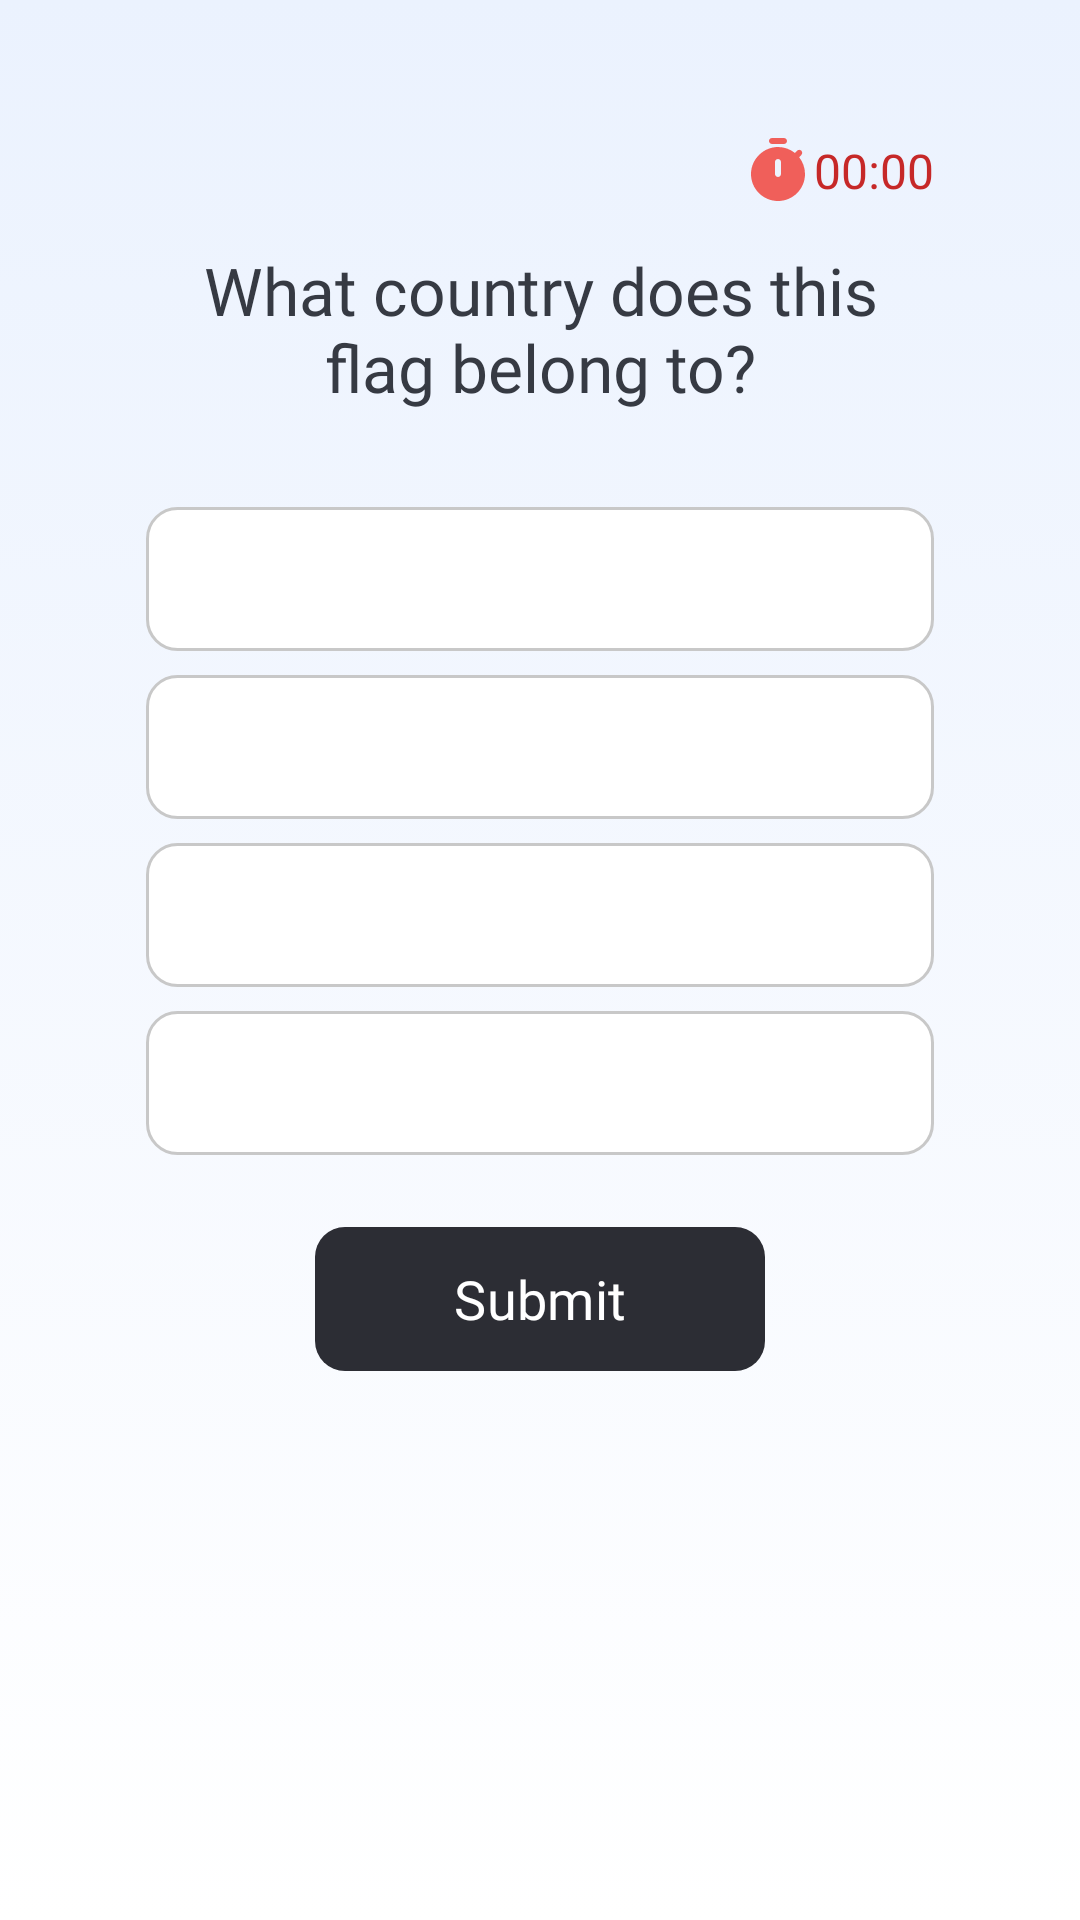

Reconstruct the res/layout file that produces this screen, plus the resources it refers to.
<!-- AndroidManifest.xml: application theme Theme.FlagsQuiz -->
<!-- res/layout/fragment_quiz.xml -->
<?xml version="1.0" encoding="utf-8"?>
<ScrollView
    xmlns:android="http://schemas.android.com/apk/res/android"
    xmlns:app="http://schemas.android.com/apk/res-auto"
    xmlns:tools="http://schemas.android.com/tools"
    android:layout_width="match_parent"
    android:layout_height="match_parent"
    android:fillViewport="true"
    tools:context=".ui.frag.QuizFragment">

    <androidx.constraintlayout.widget.ConstraintLayout
        android:layout_width="match_parent"
        android:layout_height="wrap_content"
        android:background="@drawable/bg_grad"
        android:gravity="center"
        android:orientation="vertical"
        android:padding="16dp">

        <TextView
            android:id="@+id/textProgress"
            android:layout_width="wrap_content"
            android:layout_height="50dp"
            android:layout_marginTop="16dp"
            android:fontFamily="@font/signika"
            android:gravity="center"
            android:textColor="@color/text_dark"
            android:textSize="16sp"
            app:layout_constraintStart_toStartOf="@+id/guideline"
            app:layout_constraintTop_toTopOf="parent"
            tools:text="Question 1 of 10" />

        <Chronometer
            android:id="@+id/chronometer"
            android:layout_width="wrap_content"
            android:layout_height="50dp"
            android:layout_marginTop="16dp"
            android:drawableStart="@drawable/ic_timer"
            android:gravity="center"
            android:textColor="#C62828"
            android:textSize="16sp"
            app:layout_constraintEnd_toStartOf="@+id/guideline2"
            app:layout_constraintTop_toTopOf="parent" />

        <TextView
            android:id="@+id/textQuestion"
            android:layout_width="0dp"
            android:layout_height="wrap_content"
            android:fontFamily="@font/signika"
            android:gravity="center"
            android:text="@string/question"
            android:textColor="@color/gray"
            android:textSize="22sp"
            app:layout_constraintEnd_toStartOf="@+id/guideline2"
            app:layout_constraintStart_toStartOf="@+id/guideline"
            app:layout_constraintTop_toBottomOf="@+id/textProgress" />


        <com.google.android.material.imageview.ShapeableImageView
            android:id="@+id/imgFlag"
            android:layout_width="0dp"
            android:layout_height="wrap_content"
            android:layout_marginStart="16dp"
            android:layout_marginTop="16dp"
            android:layout_marginEnd="16dp"
            android:adjustViewBounds="true"
            android:contentDescription="@string/flag_image"
            android:scaleType="centerInside"
            app:layout_constraintEnd_toStartOf="@+id/guideline2"
            app:layout_constraintStart_toStartOf="@+id/guideline"
            app:layout_constraintTop_toBottomOf="@+id/textQuestion"
            app:shapeAppearance="@style/rectangle"
            tools:srcCompat="@drawable/be" />

        <com.google.android.material.button.MaterialButton
            android:id="@+id/btnSubmit"
            android:layout_width="150dp"
            android:layout_height="48dp"
            android:layout_marginTop="16dp"
            android:background="@drawable/bg_rounded"
            android:maxLength="300"
            android:text="@string/submit"
            android:textColor="@android:color/white"
            android:textSize="18sp"
            app:backgroundTint="@color/text_dark"
            app:layout_constraintEnd_toStartOf="@+id/guideline2"
            app:layout_constraintStart_toStartOf="@+id/guideline"
            app:layout_constraintTop_toBottomOf="@+id/radioGroup" />

        <com.google.android.material.button.MaterialButton
            android:id="@+id/btnNext"
            android:layout_width="150dp"
            android:layout_height="48dp"
            android:layout_marginTop="16dp"
            android:background="@drawable/bg_rounded"
            android:maxLength="300"
            android:text="@string/next"
            android:textColor="@android:color/white"
            android:textSize="18sp"
            android:visibility="invisible"
            app:backgroundTint="@color/text_dark"
            app:layout_constraintEnd_toStartOf="@+id/guideline2"
            app:layout_constraintStart_toStartOf="@+id/guideline"
            app:layout_constraintTop_toBottomOf="@+id/radioGroup" />

        <androidx.constraintlayout.widget.Guideline
            android:id="@+id/guideline"
            android:layout_width="wrap_content"
            android:layout_height="wrap_content"
            android:orientation="vertical"
            app:layout_constraintGuide_percent="0.1" />

        <androidx.constraintlayout.widget.Guideline
            android:id="@+id/guideline2"
            android:layout_width="wrap_content"
            android:layout_height="wrap_content"
            android:orientation="vertical"
            app:layout_constraintGuide_percent="0.9" />

        <RadioGroup
            android:id="@+id/radioGroup"
            android:layout_width="0dp"
            android:layout_height="wrap_content"
            android:layout_marginTop="16dp"
            app:layout_constraintEnd_toStartOf="@+id/guideline2"
            app:layout_constraintStart_toStartOf="@+id/guideline"
            app:layout_constraintTop_toBottomOf="@+id/imgFlag">

            <com.google.android.material.radiobutton.MaterialRadioButton
                android:id="@+id/rbOptOne"
                style="@style/CustomRadio"
                android:layout_width="match_parent"
                android:layout_height="wrap_content"
                tools:text="Germany"
                tools:ignore="VisualLintButtonSize" />

            <com.google.android.material.radiobutton.MaterialRadioButton
                android:id="@+id/rbOptTwo"
                style="@style/CustomRadio"
                android:layout_width="match_parent"
                android:layout_height="wrap_content"
                tools:text="Algeria"
                tools:ignore="VisualLintButtonSize" />

            <com.google.android.material.radiobutton.MaterialRadioButton
                android:id="@+id/rbOptThree"
                style="@style/CustomRadio"
                android:layout_width="match_parent"
                android:layout_height="wrap_content"
                tools:text="Nederland"
                tools:ignore="VisualLintButtonSize" />

            <com.google.android.material.radiobutton.MaterialRadioButton
                android:id="@+id/rbOptFour"
                style="@style/CustomRadio"
                android:layout_width="match_parent"
                android:layout_height="wrap_content"
                tools:text="Finland"
                tools:ignore="VisualLintButtonSize" />
        </RadioGroup>

    </androidx.constraintlayout.widget.ConstraintLayout>
</ScrollView>
<!-- resources referenced by this layout -->
<resources>
  <color name="gray">#363A43</color>
  <color name="text_dark">#2C2D34</color>
  <!-- drawable be: jpg bitmap (drawable, 4388 bytes) -->
  <!-- drawable bg_grad (drawable) -->
  <?xml version="1.0" encoding="utf-8"?>
  <selector xmlns:android="http://schemas.android.com/apk/res/android">
      <item>
          <shape>
              <gradient
                  android:angle="90"
                  android:startColor="#FFFFFF"
                  android:endColor="#EBF2FE"
                  />
          </shape>
      </item>
  </selector>
  <!-- drawable bg_rounded (drawable) -->
  <?xml version="1.0" encoding="utf-8"?>
  <shape xmlns:android="http://schemas.android.com/apk/res/android"
      android:shape="rectangle">
  
      <corners android:radius="10dp" />
      <solid android:color="#cfd0d9" />
  
  </shape>
  <!-- drawable ic_timer (drawable) -->
  <vector android:height="24dp" android:tint="#F05F5A"
      android:viewportHeight="24" android:viewportWidth="24"
      android:width="24dp" xmlns:android="http://schemas.android.com/apk/res/android">
      <path android:fillColor="@android:color/white" android:pathData="M10,3h4c0.55,0 1,-0.45 1,-1c0,-0.55 -0.45,-1 -1,-1h-4C9.45,1 9,1.45 9,2C9,2.55 9.45,3 10,3z"/>
      <path android:fillColor="@android:color/white" android:pathData="M19.03,7.39l0.75,-0.75c0.38,-0.38 0.39,-1.01 0,-1.4c0,0 -0.01,-0.01 -0.01,-0.01c-0.39,-0.39 -1.01,-0.38 -1.4,0l-0.75,0.75C16.07,4.74 14.12,4 12,4c-4.8,0 -8.88,3.96 -9,8.76C2.87,17.84 6.94,22 12,22c4.98,0 9,-4.03 9,-9C21,10.88 20.26,8.93 19.03,7.39zM13,13c0,0.55 -0.45,1 -1,1s-1,-0.45 -1,-1V9c0,-0.55 0.45,-1 1,-1s1,0.45 1,1V13z"/>
  </vector>
  <string name="flag_image">flag image</string>
  <string name="next">Next</string>
  <string name="question">What country does this flag belong to?</string>
  <string name="submit">Submit</string>
  <style name="CustomRadio" parent="Widget.Material3.CompoundButton.RadioButton">
          <item name="android:button">@android:color/transparent</item>
          <item name="android:textSize">16sp</item>
          <item name="android:gravity">center</item>
          <item name="android:layout_marginBottom">8dp</item>
          
          <item name="android:background">@drawable/bg_option</item>
          
          <item name="android:textColor">@color/black</item>
      </style>
  <style name="rectangle">
          <item name="cornerSize">10dp</item>
      </style>
  <style name="Theme.FlagsQuiz" parent="Base.Theme.FlagsQuiz" />
  <!-- drawable bg_option (drawable) -->
  <?xml version="1.0" encoding="utf-8"?>
  <shape xmlns:android="http://schemas.android.com/apk/res/android"
      android:shape="rectangle">
  
      <corners android:radius="10dp"/>
      <solid android:color="@color/white"/>
      <stroke android:width="1dp" android:color="@color/option_border"/>
  
  </shape>
  <color name="black">#FF000000</color>
  <style name="Base.Theme.FlagsQuiz" parent="Theme.Material3.DayNight.NoActionBar">
          
          
          <item name="fontFamily">@font/signika</item>
          
      </style>
  <color name="white">#FFFFFFFF</color>
  <color name="option_border">#C8C8C8</color>
</resources>
